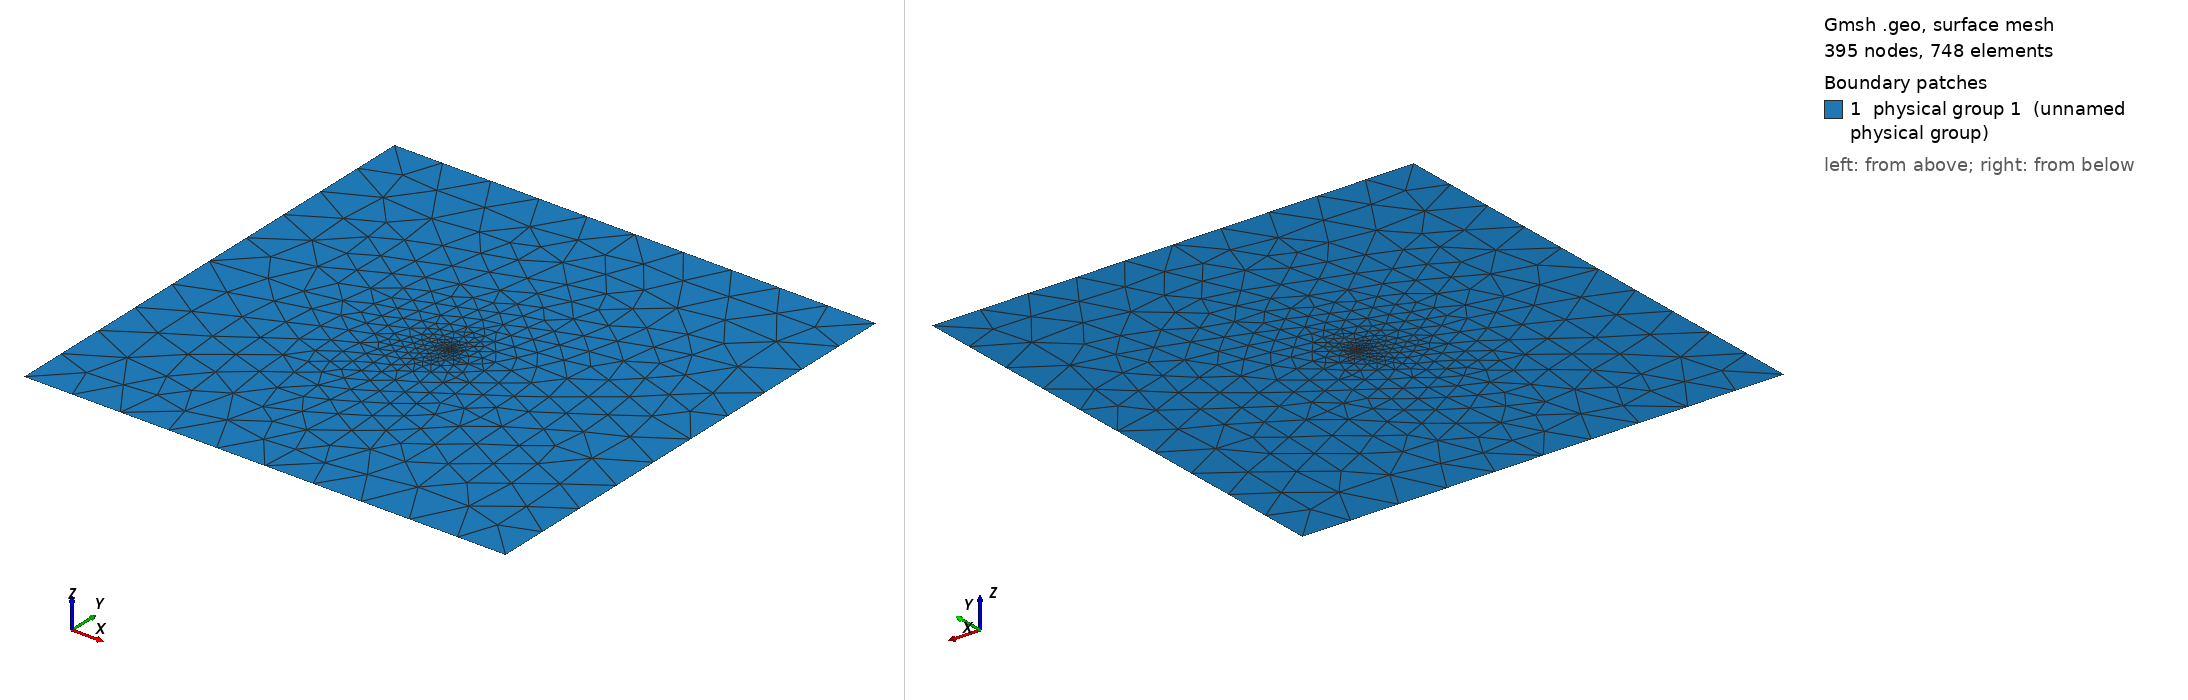

Gmsh geometry script, surface-meshed: 395 nodes, 748 surface elements. Boundary patches (legend numbers): 1 physical group 1 (unnamed physical group). Left view from above one corner, right view from below the opposite corner. Legend entries are the model's physical surfaces. The drawing asked Gmsh for element sizes between 1% and 20% of the model's largest extent; the script's own settings can give other sizes.

=== benchmark_tanne.geo (drawn) ===
Mesh.Algorithm = 6; 
h_coarse = 10e0;
h = 0.005;
L = 100;
H = 75*h;
W = 10*h;
//
Point(1) = { -L/2 , L/2   ,0.0, h_coarse};
Point(2) = { -L/2 , -L/2  ,0.0, h_coarse};
Point(3) = {  L/2 , -L/2  ,0.0, h_coarse};
Point(4) = {  L/2 , L/2  ,0.0,  h_coarse};
// cuadrado donde estará la fractura
Point(11) = { -H   ,   W/2 ,       0.0, h};
Point(12) = { -H   ,  0.0 ,          0.0, h};
Point(13) = { -H , -W/2 ,0.0, h};
Point(14) = { H  , -W/2 ,0.0, h};
Point(15) = { H  , 0.0 ,0.0, h};
Point(16) = { H  , W/2 ,0.0, h};

//
Line(1) = {1,2};
Line(2) = {2,3};
Line(3) = {3,4};
Line(4) = {4,1};
//
Line(10) = {11,12};
Line(11) = {12,13};
Line(12) = {13,14};
Line(13) = {14,15};
Line(14) = {15,16};
Line(15) = {16,11};
Line(16) = {12,15};
//
Curve Loop(1) = {1,2,3,4};
Curve Loop(2) = {10,16,14,15};
Curve Loop(3) = {11,12,13,-16};
// EL curve loop 2 es mi crack inicial
Plane Surface(2) = {2};
Plane Surface(3) = {3};
Plane Surface(1) = {1,2,3};
// Colocacion de tags
Physical Line(10) = {3};
Physical Line(20) = {2};
Physical Line(30) = {1};
Physical Line(40) = {4};
Physical Surface(1) = {2,3,1};
//
//Mesh.RecombineAll =1;
// Recombine Surface{1};
// Recombine Surface{2};
